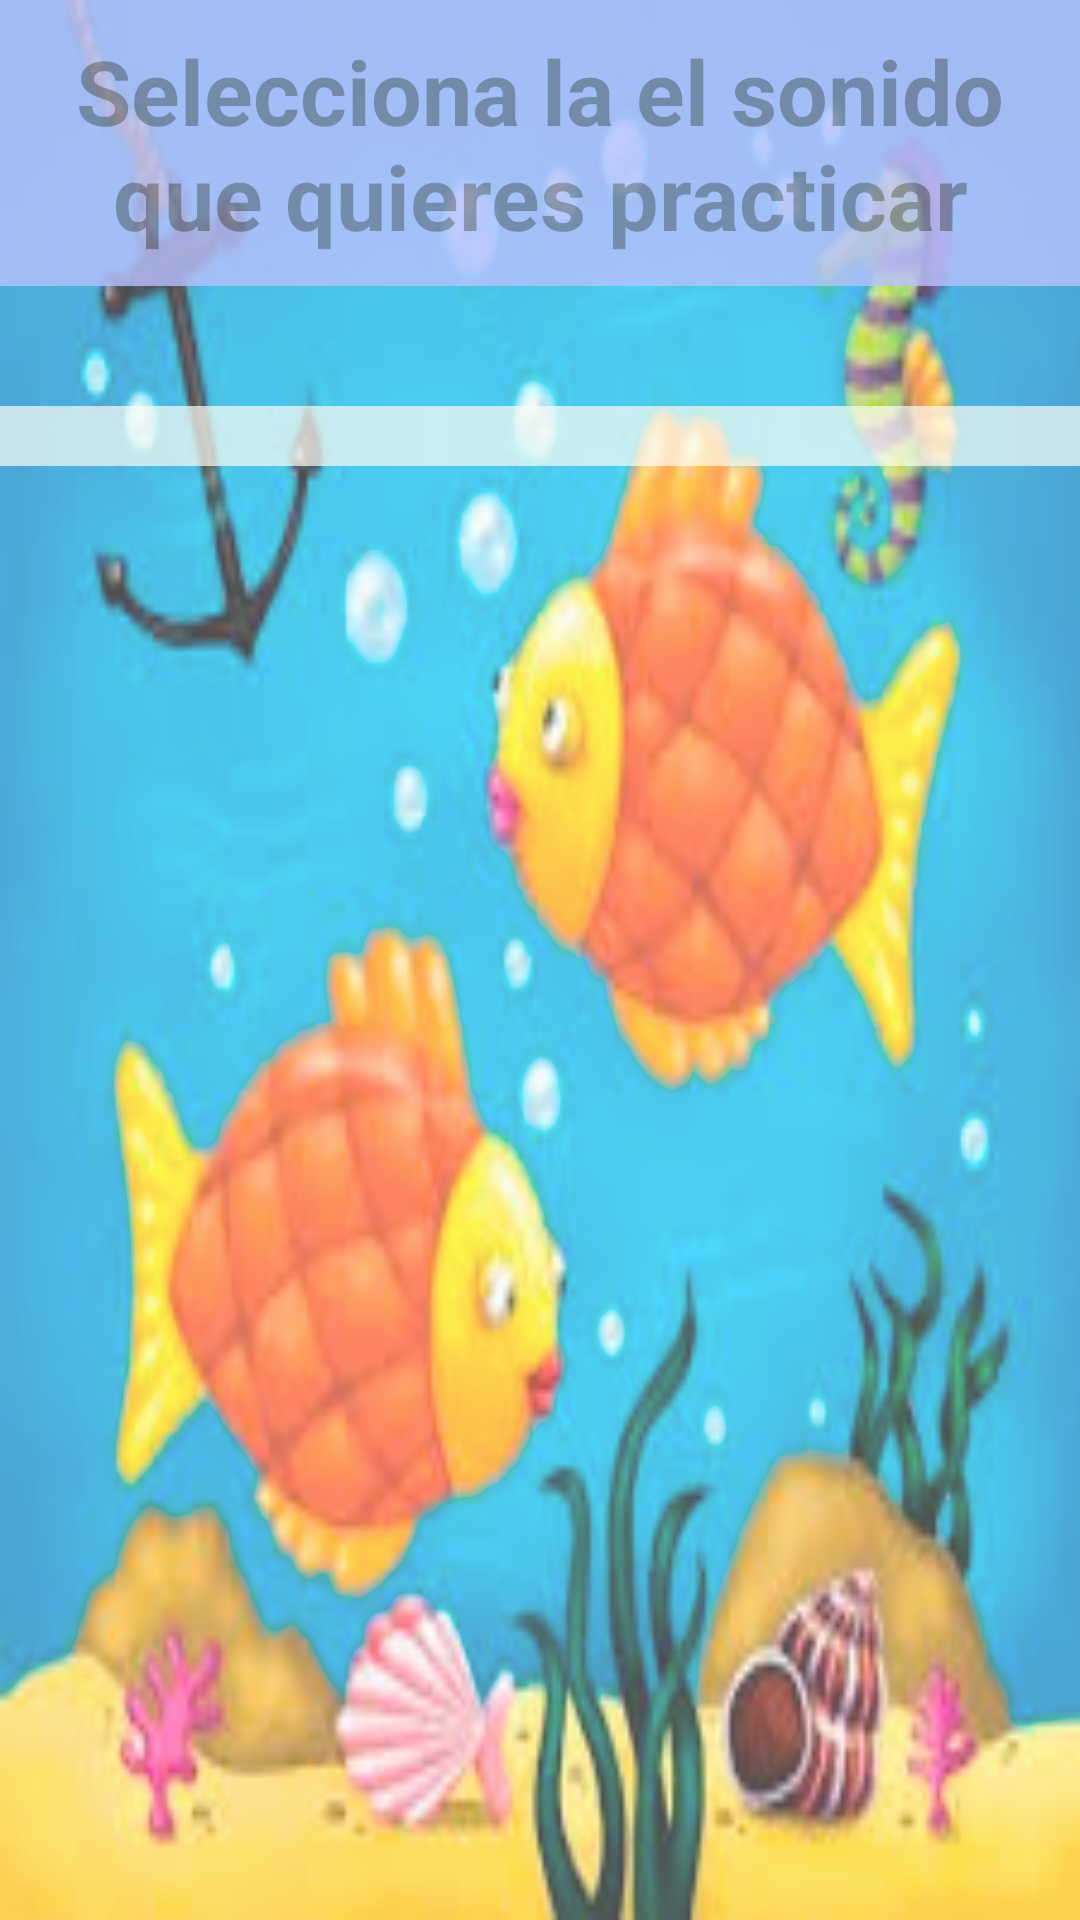

Produce the Android XML layout that renders to this screen, including the resource entries it uses.
<!-- AndroidManifest.xml: application theme AppTheme -->
<!-- res/layout/menu_seleccion_letras.xml -->
<?xml version="1.0" encoding="utf-8"?>
<LinearLayout xmlns:android="http://schemas.android.com/apk/res/android"
    android:orientation="vertical" android:layout_width="match_parent"
    android:layout_height="match_parent"
    android:background="@drawable/fondomar"
    android:alpha="0.7">

    <TextView
        android:layout_width="fill_parent"
        android:layout_height="wrap_content"
        android:text="Selecciona la el sonido que quieres practicar"
        android:textSize="30dp"
        android:layout_gravity="center"
        android:gravity="center"
        android:textStyle="bold"
        android:padding="10dp"
        android:background="#ff9ea9ff"
        android:alpha="0.8"/>
    <ListView
        android:padding="10dp"
        android:layout_gravity="center_vertical"
        android:layout_marginTop="40dp"
        android:layout_width="match_parent"
        android:layout_height="wrap_content"
        android:id="@+id/ListaSeleccionLetras"
        android:alpha="0.7"
        android:background="#fffffef2" />
</LinearLayout>
<!-- resources referenced by this layout -->
<resources>
  <!-- drawable fondomar: png bitmap (drawable-xhdpi, 81974 bytes) -->
  <style name="AppTheme" parent="Theme.AppCompat.Light.DarkActionBar">
          
      </style>
</resources>
